Run: headless pygame with SDL's dummy video driver; simulated clock (each Clock.tick advances the game by its frame time, no real sleeping); random seed 0; keys injected as events and as key.get_pressed() state; mouse plan: one left click at the window centre at the start of phase 2, then a move to the lower-right quarter at the start of phase 3.
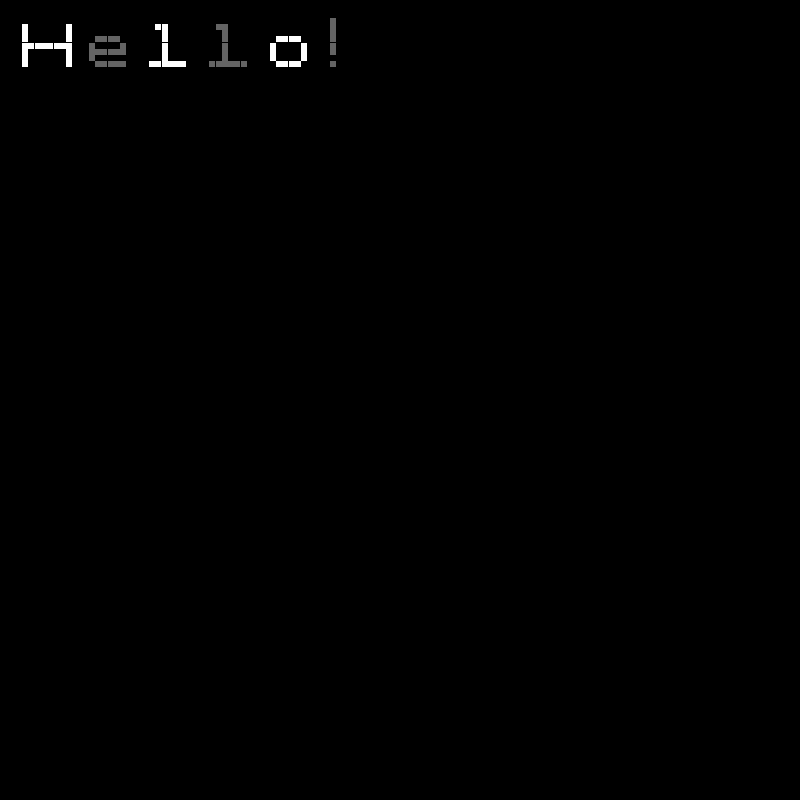
Frame 1 of 4 · flips 1–60 · no input
Frame 2 of 4 · flips 61–180 · clicked the window centre · tapped SPACE, RETURN · held RIGHT (→), D · screen unchanged from frame 1, image omitted
Frame 3 of 4 · flips 181–300 · moved the mouse to the lower-right quarter · held DOWN (↓), S · screen unchanged from frame 2, image omitted
Frame 4 of 4 · flips 301–420 · held LEFT (←), A, UP (↑), W · screen unchanged from frame 3, image omitted

The pygame program that drew these frames:

import typing as ty
import pygame as pg
import time
import math
letters: ty.Dict[
    str, ty.List[ty.List[str]]
] = {
    "A": [[" "," "," "," "," "," "," "," "],[" "," "," ","#","#"," "," "," "],[" "," ","#"," "," ","#"," "," "],[" ","#"," "," "," "," ","#"," "],["#","#","#","#","#","#","#","#"],["#"," "," "," "," "," "," ","#"],["#"," "," "," "," "," "," ","#"],["#"," "," "," "," "," "," ","#"]],
    "B": [[" "," "," "," "," "," "," "," "],["#","#","#","#","#","#","#"," "],["#"," "," "," "," "," "," ","#"],["#"," "," "," "," "," "," ","#"],["#","#","#","#","#","#","#","#"],["#"," "," "," "," "," "," ","#"],["#"," "," "," "," "," "," ","#"],["#","#","#","#","#","#","#"," "]],
    "C": [[" "," "," "," "," "," "," "," "],[" ","#","#","#","#","#","#","#"],[" ","#"," "," "," "," "," "," "],["#"," "," "," "," "," "," "," "],["#"," "," "," "," "," "," "," "],["#"," "," "," "," "," "," "," "],[" ","#"," "," "," "," "," "," "],[" ","#","#","#","#","#","#","#"]],
    "D": [[" "," "," "," "," "," "," "," "],["#","#","#","#","#","#","#"," "],["#"," "," "," "," "," "," ","#"],["#"," "," "," "," "," "," ","#"],["#"," "," "," "," "," "," ","#"],["#"," "," "," "," "," "," ","#"],["#"," "," "," "," "," "," ","#"],["#","#","#","#","#","#","#"," "]],
    "E": [[" "," "," "," "," "," "," "," "],["#","#","#","#","#","#","#","#"],["#"," "," "," "," "," "," "," "],["#"," "," "," "," "," "," "," "],["#","#","#","#","#","#","#","#"],["#"," "," "," "," "," "," "," "],["#"," "," "," "," "," "," "," "],["#","#","#","#","#","#","#","#"]],
    "F": [[" "," "," "," "," "," "," "," "],[" ","#","#","#","#","#","#"," "],[" ","#"," "," "," "," "," "," "],[" ","#"," "," "," "," "," "," "],[" ","#","#","#","#","#","#"," "],[" ","#"," "," "," "," "," "," "],[" ","#"," "," "," "," "," "," "],[" ","#"," "," "," "," "," "," "]],
    "G": [[" "," "," "," "," "," "," "," "],["#","#","#","#","#","#","#","#"],["#"," "," "," "," "," "," "," "],["#"," "," "," "," "," "," "," "],["#"," "," "," ","#","#","#","#"],["#"," "," "," "," "," "," ","#"],["#"," "," "," "," "," "," ","#"],["#","#","#","#","#","#","#","#"]],
    "H": [[" "," "," "," "," "," "," "," "],["#"," "," "," "," "," "," ","#"],["#"," "," "," "," "," "," ","#"],["#"," "," "," "," "," "," ","#"],["#","#","#","#","#","#","#","#"],["#"," "," "," "," "," "," ","#"],["#"," "," "," "," "," "," ","#"],["#"," "," "," "," "," "," ","#"]],
    "I": [[" "," "," "," "," "," "," "," "],[" ","#","#","#","#","#","#","#"],[" "," "," "," ","#"," "," "," "],[" "," "," "," ","#"," "," "," "],[" "," "," "," ","#"," "," "," "],[" "," "," "," ","#"," "," "," "],[" "," "," "," ","#"," "," "," "],[" ","#","#","#","#","#","#","#"]],
    "J": [[" "," "," "," "," "," "," "," "],[" "," "," "," "," "," ","#"," "],[" "," "," "," "," "," ","#"," "],[" "," "," "," "," "," ","#"," "],[" "," "," "," "," "," ","#"," "],[" "," "," "," "," "," ","#"," "],[" "," "," "," "," ","#"," "," "],["#","#","#","#","#"," "," "," "]],
    "K": [[" "," "," "," "," "," "," "," "],[" ","#"," "," ","#","#"," "," "],[" ","#"," ","#","#"," "," "," "],[" ","#","#","#"," "," "," "," "],[" ","#","#","#"," "," "," "," "],[" ","#"," ","#","#"," "," "," "],[" ","#"," "," ","#","#"," "," "],[" ","#"," "," "," ","#","#"," "]],
    "L": [[" "," "," "," "," "," "," "," "],[" ","#"," "," "," "," "," "," "],[" ","#"," "," "," "," "," "," "],[" ","#"," "," "," "," "," "," "],[" ","#"," "," "," "," "," "," "],[" ","#"," "," "," "," "," "," "],[" ","#"," "," "," "," "," "," "],[" ","#","#","#","#","#","#"," "]],
    "M": [[" "," "," "," "," "," "," "," "],[" ","#"," "," "," "," ","#"," "],[" ","#","#"," "," ","#","#"," "],[" ","#"," ","#","#"," ","#"," "],[" ","#"," "," "," "," ","#"," "],[" ","#"," "," "," "," ","#"," "],[" ","#"," "," "," "," ","#"," "],[" ","#"," "," "," "," ","#"," "]],
    "N": [[" "," "," "," "," "," "," "," "],[" ","#"," "," "," "," ","#"," "],[" ","#","#"," "," "," ","#"," "],[" ","#"," ","#"," "," ","#"," "],[" ","#"," ","#"," "," ","#"," "],[" ","#"," "," ","#"," ","#"," "],[" ","#"," "," ","#"," ","#"," "],[" ","#"," "," "," ","#","#"," "]],
    "O": [[" "," "," "," "," "," "," "," "],[" ","#","#","#","#","#","#"," "],[" ","#"," "," "," "," ","#"," "],[" ","#"," "," "," "," ","#"," "],[" ","#"," "," "," "," ","#"," "],[" ","#"," "," "," "," ","#"," "],[" ","#"," "," "," "," ","#"," "],[" ","#","#","#","#","#","#"," "]],
    "P": [[" "," "," "," "," "," "," "," "],[" ","#","#","#","#","#","#"," "],[" ","#"," "," "," "," ","#"," "],[" ","#"," "," "," "," ","#"," "],[" ","#","#","#","#","#","#"," "],[" ","#"," "," "," "," "," "," "],[" ","#"," "," "," "," "," "," "],[" ","#"," "," "," "," "," "," "]],
    "Q": [[" "," "," "," "," "," "," "," "],[" "," ","#","#","#","#"," "," "],[" ","#"," "," "," "," ","#"," "],[" ","#"," "," "," "," ","#"," "],[" ","#"," "," "," "," ","#"," "],[" ","#"," "," "," "," ","#"," "],[" "," ","#","#","#","#","#"," "],[" "," "," "," "," "," "," ","#"]],
    "R": [[" "," "," "," "," "," "," "," "],[" ","#","#","#","#","#"," "," "],[" ","#"," "," "," "," ","#"," "],[" ","#","#","#","#","#","#"," "],[" ","#"," "," ","#"," "," "," "],[" ","#"," "," "," ","#"," "," "],[" ","#"," "," "," ","#"," "," "],[" ","#"," "," "," "," ","#"," "]],
    "S": [[" "," "," "," "," "," "," "," "],[" "," ","#","#","#","#","#"," "],[" ","#"," "," "," "," "," "," "],[" ","#"," "," "," "," "," "," "],[" "," ","#","#","#","#"," "," "],[" "," "," "," "," "," ","#"," "],[" "," "," "," "," "," ","#"," "],[" ","#","#","#","#","#"," "," "]],
    "T": [[" "," "," "," "," "," "," "," "],[" ","#","#","#","#","#","#"," "],[" "," "," "," ","#"," "," "," "],[" "," "," "," ","#"," "," "," "],[" "," "," "," ","#"," "," "," "],[" "," "," "," ","#"," "," "," "],[" "," "," "," ","#"," "," "," "],[" "," "," "," ","#"," "," "," "]],
    "U": [[" "," "," "," "," "," "," "," "],[" ","#"," "," "," "," ","#"," "],[" ","#"," "," "," "," ","#"," "],[" ","#"," "," "," "," ","#"," "],[" ","#"," "," "," "," ","#"," "],[" ","#"," "," "," "," ","#"," "],[" ","#"," "," "," "," ","#"," "],[" "," ","#","#","#","#"," "," "]],
    "V": [[" "," "," "," "," "," "," "," "],[" ","#"," "," "," "," ","#"," "],[" ","#"," "," "," "," ","#"," "],[" ","#"," "," "," "," ","#"," "],[" "," ","#"," "," ","#"," "," "],[" "," ","#"," "," ","#"," "," "],[" "," "," ","#","#"," "," "," "],[" "," "," ","#","#"," "," "," "]],
    "W": [[" "," "," "," "," "," "," "," "],[" ","#"," "," "," "," ","#"," "],[" ","#"," "," "," "," ","#"," "],[" ","#"," "," "," "," ","#"," "],[" ","#"," "," "," "," ","#"," "],[" ","#"," ","#","#"," ","#"," "],[" ","#","#"," "," ","#","#"," "],[" ","#"," "," "," "," ","#"," "]],
    "X": [[" "," "," "," "," "," "," "," "],[" ","#"," "," "," "," ","#"," "],[" "," ","#"," "," ","#"," "," "],[" "," "," ","#","#"," "," "," "],[" "," "," ","#","#"," "," "," "],[" "," "," ","#","#"," "," "," "],[" "," ","#"," "," ","#"," "," "],[" ","#"," "," "," "," ","#"," "]],
    "Y": [[" "," "," "," "," "," "," "," "],[" ","#"," "," "," "," ","#"," "],[" "," ","#"," "," ","#"," "," "],[" "," "," ","#","#"," "," "," "],[" "," "," ","#"," "," "," "," "],[" "," "," ","#"," "," "," "," "],[" "," "," ","#"," "," "," "," "],[" "," "," ","#"," "," "," "," "]],
    "Z": [[" "," "," "," "," "," "," "," "],[" ","#","#","#","#","#","#"," "],[" "," "," "," "," ","#"," "," "],[" "," "," "," ","#"," "," "," "],[" "," "," "," ","#"," "," "," "],[" "," "," ","#"," "," "," "," "],[" "," ","#"," "," "," "," "," "],[" ","#","#","#","#","#","#"," "]],


    "a": [[" "," "," "," "," "," "," "],[" "," "," "," "," "," "," "],[" "," "," "," "," "," "," "],[" "," ","#","#","#"," "," "],[" "," "," "," "," ","#"," "],[" "," ","#","#","#","#"," "],[" ","#"," ","#","#","#"," "],[" ","#","#","#"," ","#"," "]],
    "b": [[" ","#"," "," "," "," "," "," "],[" ","#"," "," "," "," "," "," "],[" ","#"," "," "," "," "," "," "],[" ","#","#","#","#","#"," "," "],[" ","#"," "," "," "," ","#"," "],[" ","#"," "," "," "," ","#"," "],[" ","#"," "," "," "," ","#"," "],[" ","#","#","#","#","#","#"," "]],
    "c": [[" "," "," "," "," "," "," "," "],[" "," "," "," "," "," "," "," "],[" "," "," "," "," "," "," "," "],[" "," ","#","#","#","#","#"," "],[" ","#"," "," "," "," "," "," "],[" ","#"," "," "," "," "," "," "],[" ","#"," "," "," "," "," "," "],[" "," ","#","#","#","#","#"," "]],
    "d": [[" "," "," "," "," "," ","#"," "],[" "," "," "," "," "," ","#"," "],[" "," "," "," "," "," ","#"," "],[" "," ","#","#","#","#","#"," "],[" ","#"," "," "," "," ","#"," "],[" ","#"," "," "," "," ","#"," "],[" ","#"," "," "," "," ","#"," "],[" "," ","#","#","#","#","#"," "]],
    "e": [[" "," "," "," "," "," "," "," "],[" "," "," "," "," "," "," "," "],[" "," "," "," "," "," "," "," "],[" "," ","#","#","#","#"," "," "],[" ","#"," "," "," "," ","#"," "],[" ","#","#","#","#","#","#"," "],[" ","#"," "," "," "," "," "," "],[" "," ","#","#","#","#","#"," "]],
    "f": [[" "," "," "," ","#","#","#"," "],[" "," "," ","#"," "," "," "," "],[" "," "," ","#"," "," "," "," "],[" ","#","#","#","#","#","#"," "],[" "," "," ","#"," "," "," "," "],[" "," "," ","#"," "," "," "," "],[" "," "," ","#"," "," "," "," "],[" "," "," ","#"," "," "," "," "]],
    "g": [[" "," "," "," "," "," "," "," "],[" "," "," "," "," "," "," "," "],[" "," "," "," "," "," "," "," "],[" "," ","#","#","#","#","#"," "],[" ","#"," "," "," "," ","#"," "],[" "," ","#","#","#","#","#"," "],[" "," "," "," "," "," ","#"," "],[" "," ","#"," "," "," ","#"," "],[" "," "," ","#","#","#","#"," "]],
    "h": [[" ","#"," "," "," "," "],[" ","#"," "," "," "," "],[" ","#"," "," "," "," "],[" ","#","#","#"," "," "],[" ","#"," "," ","#"," "],[" ","#"," "," ","#"," "],[" ","#"," "," ","#"," "],[" ","#"," "," ","#"," "]],
    "i": [[" "," "," "," "],[" ","#"," "," "],[" "," "," "," "],[" ","#"," "," "],[" ","#"," "," "],[" ","#"," "," "],[" ","#"," "," "],[" ","#","#"," "]],
    "j": [[" "," "," "," "," "," "," "," "],[" "," "," "," "," "," "," "," "],[" "," "," "," "," "," ","#"," "],[" "," "," "," "," "," "," "," "],[" "," "," "," "," ","#","#"," "],[" "," "," "," "," "," ","#"," "],[" "," "," "," "," "," ","#"," "],[" ","#"," "," "," "," ","#"," "],[" "," ","#","#","#","#"," "," "]],
    "k": [[" ","#"," "," "," "," "," "," "],[" ","#"," "," "," "," "," "," "],[" ","#"," ","#","#"," "," "," "],[" ","#","#"," "," ","#"," "," "],[" ","#","#","#","#"," "," "," "],[" ","#"," "," ","#"," "," "," "],[" ","#"," "," "," ","#"," "," "],[" ","#"," "," "," "," ","#"," "]],
    "l": [[" "," "," "," "," "," "," "," "],[" "," ","#","#"," "," "," "," "],[" "," "," ","#"," "," "," "," "],[" "," "," ","#"," "," "," "," "],[" "," "," ","#"," "," "," "," "],[" "," "," ","#"," "," "," "," "],[" "," "," ","#"," "," "," "," "],[" ","#","#","#","#","#","#"," "]],
    "m": [[" "," "," "," "," "," "," "],[" "," "," "," "," "," "," "],[" "," "," "," "," "," "," "],[" "," "," "," "," "," "," "],[" ","#"," "," "," ","#"," "],[" ","#","#"," ","#","#"," "],[" ","#"," ","#"," ","#"," "],[" ","#"," ","#"," ","#"," "]],
    "n": [[" "," "," "," "," "," "," "," "],[" "," "," "," "," "," "," "," "],[" "," "," "," "," "," "," "," "],[" ","#"," ","#","#","#"," "," "],[" ","#","#"," "," "," ","#"," "],[" ","#"," "," "," "," ","#"," "],[" ","#"," "," "," "," ","#"," "],[" ","#"," "," "," "," ","#"," "]],
    "o": [[" "," "," "," "," "," "," "," "],[" "," "," "," "," "," "," "," "],[" "," "," "," "," "," "," "," "],[" "," ","#","#","#","#"," "," "],[" ","#"," "," "," "," ","#"," "],[" ","#"," "," "," "," ","#"," "],[" ","#"," "," "," "," ","#"," "],[" "," ","#","#","#","#"," "," "]],
    "p": [[" "," "," "," "," "," "," "," "],[" "," "," "," "," "," "," "," "],[" "," "," "," "," "," "," "," "],[" ","#","#","#","#","#"," "," "],[" ","#"," "," "," "," ","#"," "],[" ","#"," "," "," "," ","#"," "],[" ","#","#","#","#","#","#"," "],[" ","#"," "," "," "," "," "," "],[" ","#"," "," "," "," "," "," "]],
    "q": [[" "," "," "," "," "," "," "," "],[" "," "," "," "," "," "," "," "],[" "," "," "," "," "," "," "," "],[" "," ","#","#","#","#","#"," "],[" ","#"," "," "," "," ","#"," "],[" ","#"," "," "," "," ","#"," "],[" ","#","#","#","#","#","#"," "],[" "," "," "," "," "," ","#"," "],[" "," "," "," "," "," ","#"," "]],
    "r": [[" "," "," "," "," "," "," "," "],[" "," "," "," "," "," "," "," "],[" "," "," "," "," "," "," "," "],[" ","#"," ","#","#","#"," "," "],[" ","#","#"," "," "," ","#"," "],[" ","#"," "," "," "," "," "," "],[" ","#"," "," "," "," "," "," "],[" ","#"," "," "," "," "," "," "]],
    "s": [[" "," "," "," "," "," "," "],[" "," "," "," "," "," "," "],[" "," "," "," "," "," "," "],[" "," ","#","#","#","#"," "],[" ","#"," "," "," "," "," "],[" "," ","#","#","#"," "," "],[" "," "," "," "," ","#"," "],[" ","#","#","#","#"," "," "]],
    "t": [[" "," "," "," "," "," "],[" "," ","#"," "," "," "],[" ","#","#","#","#"," "],[" "," ","#"," "," "," "],[" "," ","#"," "," "," "],[" "," ","#"," "," "," "],[" "," ","#"," "," "," "],[" "," "," ","#","#"," "]],
    "u": [[" "," "," "," "," "," "," "],[" "," "," "," "," "," "," "],[" "," "," "," "," "," "," "],[" ","#"," "," "," ","#"," "],[" ","#"," "," "," ","#"," "],[" ","#"," "," "," ","#"," "],[" ","#"," "," "," ","#"," "],[" "," ","#","#","#"," "," "]],
    "v": [[" "," "," "," "," "," "," "],[" "," "," "," "," "," "," "],[" "," "," "," "," "," "," "],[" ","#"," "," "," ","#"," "],[" ","#"," "," "," ","#"," "],[" "," ","#"," ","#"," "," "],[" "," ","#"," ","#"," "," "],[" "," "," ","#"," "," "," "]],
    "w": [[" "," "," "," "," "," "," "," "," "],[" "," "," "," "," "," "," "," "," "],[" "," "," "," "," "," "," "," "," "],[" ","#"," "," "," "," "," ","#"," "],[" ","#"," "," "," "," "," ","#"," "],[" "," ","#"," ","#"," ","#"," "," "],[" "," ","#"," ","#"," ","#"," "," "],[" "," "," ","#"," ","#"," "," "," "]],
    "x": [[" "," "," "," "," "," "," "],[" "," "," "," "," "," "," "],[" "," "," "," "," "," "," "],[" ","#"," "," "," ","#"," "],[" "," ","#"," ","#"," "," "],[" "," "," ","#"," "," "," "],[" "," ","#"," ","#"," "," "],[" ","#"," "," "," ","#"," "]],
    "y": [[" "," "," "," "," "," "," "],[" "," "," "," "," "," "," "],[" "," "," "," "," "," "," "],[" ","#"," "," "," ","#"," "],[" ","#"," "," "," ","#"," "],[" "," ","#"," ","#"," "," "],[" "," "," ","#","#"," "," "],[" "," "," ","#"," "," "," "],[" "," ","#"," "," "," "," "],[" ","#"," "," "," "," "," "]],
    "z": [[" "," "," "," "," "," "," "],[" "," "," "," "," "," "," "],[" "," "," "," "," "," "," "],[" ","#","#","#","#","#"," "],[" "," "," "," ","#"," "," "],[" "," "," ","#"," "," "," "],[" "," ","#"," "," "," "," "],[" ","#","#","#","#","#"," "]],


    " ": [[" "," "," "],[" "," "," "],[" "," "," "],[" "," "," "],[" "," "," "],[" "," "," "],[" "," "," "],[" "," "," "]],
    "!": [[" ","#"," "],[" ","#"," "],[" ","#"," "],[" ","#"," "],[" ","#"," "],[" ","#"," "],[" "," "," "],[" ","#"," "]],
    ",": [[" "," "," "," "],[" "," "," "," "],[" "," "," "," "],[" "," "," "," "],[" "," "," "," "],[" "," "," "," "],[" "," ","#"," "],[" ","#"," "," "]],
    ".": [[" "," "," "],[" "," "," "],[" "," "," "],[" "," "," "],[" "," "," "],[" "," "," "],[" ","#"," "],[" "," "," "]],
    ":": [[" "," "," "],[" "," "," "],[" ","#"," "],[" ","#"," "],[" "," "," "],[" "," "," "],[" ","#"," "],[" ","#"," "]]
}


def makeLetter(color: ty.Tuple[int, int, int], letter: str) -> ty.List[ty.List[ty.Tuple[int, int, int, str]]]:
    newData: ty.List[ty.List[ty.Tuple[int, int, int, str]]] = []
    if not letter in letters:
        return [[(0,0,0,"#")]]
    letterData = letters[letter]
    for x in range(len(letterData)):
        newData.append([])
        for y in range(len(letterData[x])):
            newData[x].append((*color, letterData[x][y]))
    return newData

def draw_sprite(surface: pg.Surface, position: ty.Tuple[float, float], spriteData: ty.List[ty.List[ty.Tuple[int, int, int, str]]], scalingFactor: float = 1, ignoreChar: str = " "):
    for x in range(len(spriteData)):
        for y in range(len(spriteData[x])):
            if spriteData[x][y][3] == ignoreChar: continue
            currPosition: ty.Tuple[float, float] = (position[1] + y * scalingFactor, position[0] + x * scalingFactor)
            colour: ty.Tuple[int, int, int] = (spriteData[x][y][0], spriteData[x][y][1], spriteData[x][y][2])
            rect = pg.Rect(currPosition[0], currPosition[1], scalingFactor, scalingFactor)
            pg.draw.rect(surface, colour, rect)

def makeScreen(coordinates: tuple[int, int], name: str):
    screen = pg.display.set_mode(coordinates) 
    pg.display.set_caption(name) 
    pg.display.flip() 
    return screen

def drawLine(board: pg.Surface, phrase: str, offsets: ty.Tuple[int, int], colours: ty.List[ty.Tuple[int, int, int]], scalingFactor: float = 1) -> None:
    """
    board: the board to draw it on.
    phrase: the phrase to say. Newlines will not work.
    offsets: the top left of where to draw.
    colours: the colours of each letter (wraps around, 1 colour works).
    scalingFactor: how large should it be.

    Examples:
    ```py
    drawLine(pg.display.set_mode((500, 50)), "Hello World!", (0, 0), [(100, 100, 100), (200, 200, 200)], 2)

    drawLine(pygame.display.set_mode(400, 400), "Hi, Universe!", (18, 0), [(255, 255, 255), (100, 100, 100)], 1)
    ```
    """
    newLetters: ty.List[ty.List[ty.List[ty.Tuple[int, int, int, str]]]] = []
    for index in range(len(phrase)):
        letter = phrase[index]
        colour = colours[index % len(colours)]
        newLetters.append(makeLetter(colour, letter))
    before = 0
    positions: ty.Tuple[float, float] = offsets
    for index in range(len(newLetters)):
        letter = newLetters[index]
        positions = (positions[0], before + max([len(line) for line in newLetters[index - 1]]) * scalingFactor*1.2)
        draw_sprite(board, positions, letter, scalingFactor)
        before = positions[1]
board = makeScreen((1600, 500), "test")
background = (50, 50, 50)
board.fill(background)
phrase = """Antidisestablishmentarianism.
Antidisestablishmentarianism."""
newLetters: ty.List[ty.List[ty.List[ty.Tuple[int, int, int, str]]]] = []
for letter in phrase:
    newLetters.append(makeLetter((200, 200, 255), letter))
before = 0
scale: int = 5
index = 0
x_pos = scale
y_pos = 20
for letter in newLetters:
    if phrase[index] == "\n":
        print("newLine")
        y_pos += 10*scale
        x_pos = 0
        before = 0
        index += 1
        continue
    if index > 0:
        x_pos = before + max([len(line) for line in newLetters[index - 1]]) * 1.2*scale
    draw_sprite(board, (y_pos, x_pos), letter, scale)
    before = x_pos
    index += 1

drawLine(pg.display.set_mode((800, 800)), "Hello!", (18, 0), [(255, 255, 255), (100, 100, 100)], math.pi*2)
pg.display.flip()
Running = True
down: ty.Tuple[bool, bool, bool] = (False, False, False)
mouse: ty.Tuple[int, int] = pg.mouse.get_pos()
previous_mouse = mouse
while Running:
    for event in pg.event.get():
        if event.type == pg.QUIT:
            Running = False
        if event.type == pg.MOUSEMOTION:
            mouse = pg.mouse.get_pos()
        if event.type == pg.MOUSEBUTTONDOWN:
            if pg.mouse.get_pressed(3)[0]:
                down = (True, down[1], down[2])
        elif event.type == pg.MOUSEBUTTONUP:
            down = (False, False, False)
    
    if down[0]:
        pg.draw.line(board, (255, 255, 255), mouse, previous_mouse)
        board.fill((255, 255, 255), pg.rect.Rect(mouse[0], mouse[1], 1, 1))
    if down[0]:
        print("M1 is down")
    else:
        print("M1 is up")
    previous_mouse = mouse
    time.sleep(0.2)
    pg.display.flip()
pg.quit()
